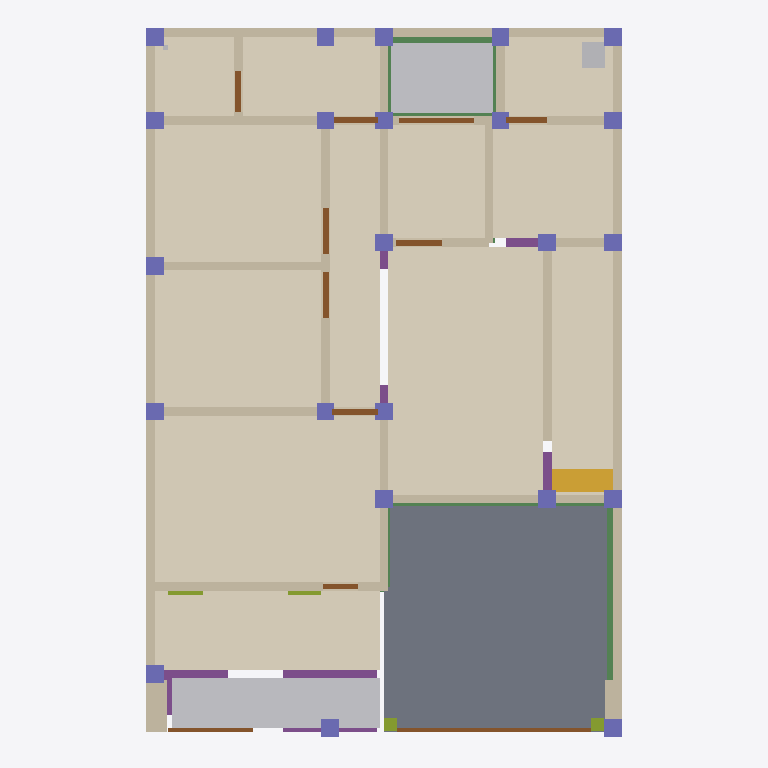
Plan cut of the same IFC building model at storey '00 Fondasi' (level -1.05 m, cut at 0.35 m), seen from above with north up, elements coloured by IFC class: 23 columns (violet), 22 walls (beige), 12 coverings (cream), 11 doors (brown), 8 beams (green), 6 footings (purple), 4 members (olive), 3 other elements (light grey), 1 slab (grey), 1 stair (yellow). Cut surfaces are drawn darker.
Extent 8.2 m × 12.2 m × 11.6 m (x, y, z). Storeys (5): 00 Fondasi at -1.05 m; 01 Lantai 1 at 0.30 m; 02 Lantai 2 at 3.60 m; 03 Dak at 6.60 m; 04 Atap at 7.65 m. Elements (489): 105 IfcBeam, 45 IfcWall, 44 IfcCovering, 41 IfcColumn, 39 IfcLightFixture, 36 IfcMember, 31 IfcOutlet, 29 IfcSlab, 23 IfcFooting, 23 IfcSwitchingDevice, 19 IfcDoor, 13 IfcWindow.

HEADER;
FILE_DESCRIPTION(('ViewDefinition[DesignTransferView]'),'2;1');
FILE_NAME('/dev/null','2026-11-21T10:47:19+08:00',(''),(''),'IfcOpenShell 0.9.0.post1','IfcOpenShell 0.9.0.post1','Nobody');
FILE_SCHEMA(('IFC4'));
ENDSEC;
DATA;
#1=IFCPROJECT('1l1XyOLH5E$Rr1E7yfkCBD',$,'GE/PNW/2026/11/015 Rumah Tinggal 2 Lantai Bpk. Rozi',$,$,$,$,(#11),#6);
#13=IFCSITE('2ByvBjEDLDzvoezwCExsTn',$,'Kejapanan, Gempol, Pasuruan',$,$,#52,$,$,$,$,$,$,$,$);
#14=IFCBUILDING('0y3Dlhj1bAhBUSMaIKJGiD',$,'Rumah Rozi 8x12',$,$,#57,$,$,$,$,$,$);
#17=IFCBUILDINGSTOREY('1nyUqredb9mf_rQ8$YfqOL',$,'00 Fondasi',$,$,#23,$,$,$,-1.05);
#24=IFCBUILDINGSTOREY('1E6QqeCh5FCQprft7P5E9g',$,'01 Lantai 1',$,$,#29,$,$,$,0.3);
#30=IFCBUILDINGSTOREY('1yofx_iav6OQDwOIZk3Jpg',$,'02 Lantai 2',$,$,#35,$,$,$,3.6);
#36=IFCBUILDINGSTOREY('0aPUqFRxz39OsAoS4rGDtr',$,'03 Dak',$,$,#41,$,$,$,6.6);
#42=IFCBUILDINGSTOREY('3hxEFWNaP7A9WqTKdIy5Gc',$,'04 Atap',$,$,#47,$,$,$,7.6499999999999995);
#11367=IFCSLAB('3EzQcS5Ej0j80qX4zYKEQ2',$,'Rabat beton carport t=100',$,'Rabat beton f''c 17 + wiremesh M6',#11379,#11374,'SLA-029',.BASESLAB.);
#11835=IFCCOVERING('3xUrum7Rv5y9_kncGFr1cR',$,'Lantai R. Keluarga',$,'Lantai granit 60x60',#11847,#11842,'COV-012',.FLOORING.);
#11459=IFCCOVERING('0vZ6lJs_LAAh1DpwH9SKM1',$,'Lantai R. Tamu',$,'Lantai granit 60x60',#11471,#11466,'COV-004',.FLOORING.);
#11553=IFCCOVERING('2HfZte4Ej8lwC_qNxhQ0jT',$,'Lantai Kamar 1',$,'Lantai granit 60x60',#11565,#11560,'COV-006',.FLOORING.);
#11647=IFCCOVERING('1ZprcZNK5ACQ9Bl9krn65p',$,'Lantai Kamar 2',$,'Lantai granit 60x60',#11659,#11654,'COV-008',.FLOORING.);
#11272=IFCCOVERING('2acLA1XiXC$R7JzbzMvo3T',$,'Lantai Teras',$,'Lantai keramik 40x40 motif kayu (teras & balkon)',#11284,#11279,'COV-001',.FLOORING.);
#11741=IFCCOVERING('2IlHluBT9EMfkLFvOJ17Ba',$,'Lantai Selasar',$,'Lantai granit 60x60',#11753,#11748,'COV-010',.FLOORING.);
#11929=IFCCOVERING('2sl19eJ6XCqfhs42hCtC2o',$,'Lantai Bawah tangga',$,'Lantai granit 60x60',#11941,#11936,'COV-014',.FLOORING.);
#12085=IFCCOVERING('3OmM9huW1DKQNgLYhOymuv',$,'Lantai Dapur',$,'Lantai granit 60x60',#12097,#12092,'COV-017',.FLOORING.);
#11991=IFCCOVERING('3H5EKzRB528P35JiNDJFaw',$,'Lantai Musholla',$,'Lantai granit 60x60',#12003,#11998,'COV-015',.FLOORING.);
#12272=IFCCOVERING('3tTKZSPWr6DBTtSed4a4qm',$,'Lantai Cuci jemur',$,'Lantai keramik 30x30 unpolished (KM, cuci, gudang)',#12284,#12279,'COV-021',.FLOORING.);
#12514=IFCGEOGRAPHICELEMENT('1tJ2Oe7gLCffIhyGSV50XK',$,'Taman Taman depan',$,'Tanah subur + tanaman',#12526,#12521,'GEO-002',.TERRAIN.);
#12421=IFCCOVERING('0BPes4XnPFtQlSDCU7BLEO',$,'Lantai Toilet Lt.1',$,'Lantai keramik 30x30 unpolished (KM, cuci, gudang)',#12433,#12428,'COV-023',.FLOORING.);
#12365=IFCGEOGRAPHICELEMENT('3046Orq$1EjO6KmOqt$Zpy',$,'Taman Taman dalam',$,'Tanah subur + tanaman',#12377,#12372,'GEO-001',.TERRAIN.);
#12179=IFCCOVERING('20JVUbc15Ewwy9QpZwbzKT',$,'Lantai Gudang',$,'Lantai keramik 30x30 unpolished (KM, cuci, gudang)',#12191,#12186,'COV-019',.FLOORING.);
#6781=IFCWALL('0HJ87Oowr0WfG_e5nEXhw1',$,'Dinding bata Lt.1 as y=0.0 (2.50-12.00)',$,'Bata merah 1/2 batu plester-aci',#6793,#6788,'WAL-005',.SOLIDWALL.);
#7132=IFCWALL('3JQ$pMPfL7jvKLgf1H0m5w',$,'Dinding bata Lt.1 as y=8.0 (4.00-12.00)',$,'Bata merah 1/2 batu plester-aci',#7144,#7139,'WAL-007',.SOLIDWALL.);
#6987=IFCWALL('1Ks2AHNkb1s9Gdrlzi$7yv',$,'Dinding bata Lt.1 as x=12.0 (0.00-8.00)',$,'Bata merah 1/2 batu plester-aci',#6999,#6994,'WAL-006',.SOLIDWALL.);
#7894=IFCWALL('2gMW2B98j3fgCoRC$ACd5d',$,'Dinding bata Lt.1 as x=10.5 (0.00-8.00)',$,'Bata merah 1/2 batu plester-aci',#7906,#7901,'WAL-016',.SOLIDWALL.);
#7231=IFCWALL('2rmel3nnH9cB_Op2Z7tv46',$,'Dinding bata Lt.1 as x=2.5 (0.00-4.00)',$,'Bata merah 1/2 batu plester-aci',#7243,#7238,'WAL-010',.SOLIDWALL.);
#7618=IFCWALL('0XG50Ezxf2HxSTHiZXQoTi',$,'Dinding bata Lt.1 as y=3.0 (5.50-10.50)',$,'Bata merah 1/2 batu plester-aci',#7630,#7625,'WAL-013',.SOLIDWALL.);
#7198=IFCWALL('37Z_Bj88f6ug7n3o1itN8V',$,'Dinding bata Lt.1 as y=8.0 (0.00-4.00)',$,'Bata merah 1/2 batu plester-aci',#7210,#7205,'WAL-009',.SOLIDWALL.);
#8474=IFCWALL('0Ajv2TmiLCsRfv4AfhJ9tq',$,'Dinding bata Lt.1 as y=6.8 (5.00-8.40)',$,'Bata merah 1/2 batu plester-aci',#8486,#8481,'WAL-023',.SOLIDWALL.);
#7528=IFCWALL('0R4llrfZj67Q3Y4hE7wxvt',$,'Dinding bata Lt.1 as x=4.0 (4.00-8.00)',$,'Bata merah 1/2 batu plester-aci',#7540,#7535,'WAL-012',.SOLIDWALL.);
#7769=IFCWALL('3egYqXCt9FLwZhyej8u0xA',$,'Dinding bata Lt.1 as x=5.5 (0.00-4.00)',$,'Bata merah 1/2 batu plester-aci',#7781,#7776,'WAL-014',.SOLIDWALL.);
#6442=IFCSTAIR('1NYUdXRgP0UfNC429aiR6l',$,'Tangga beton lurus 20 x 165/220, pelat 200',$,'TG t=200 D13-200',#6454,#6449,'STA-001',.STRAIGHT_RUN_STAIR.);
#7861=IFCWALL('1KwTQQIJH6dBfCJ2L3dfV5',$,'Dinding bata Lt.1 as x=8.0 (0.00-3.00)',$,'Bata merah 1/2 batu plester-aci',#7873,#7868,'WAL-015',.SOLIDWALL.);
#7438=IFCWALL('3XmbVvVNPFvx_LcVEmRP6v',$,'Dinding bata Lt.1 as y=4.0 (2.50-5.50)',$,'Bata merah 1/2 batu plester-aci',#7450,#7445,'WAL-011',.SOLIDWALL.);
#7165=IFCWALL('3hNAhLIQ18SPZfHQI5ncGr',$,'Dinding bata Lt.1 as y=0.0 (0.00-2.50)',$,'Bata merah 1/2 batu plester-aci',#7177,#7172,'WAL-008',.SOLIDWALL.);
#67=IFCFOOTING('2tObug2ffFcB2Ypev4OP4O',$,'Fondasi telapak F1 1.6x1.6x0.25 kolom (3, 0)',$,'F1',#80,#74,'FOO-001',.PAD_FOOTING.);
#1897=IFCBEAM('0S3zbgebf1zedqqSShm2Z8',$,'Sloof S1 250x350 as y=8.0 (0.15-3.85)',$,'Sloof S1 250x350',#1909,#1904,'BEA-010',.BEAM.);
#8441=IFCWALL('1FfiSxgnjETBzKRXdUuxRr',$,'Dinding bata Lt.1 as y=5.8 (8.40-10.50)',$,'Bata merah 1/2 batu plester-aci',#8453,#8448,'WAL-022',.SOLIDWALL.);
#8408=IFCWALL('3bQs0Nmez3nfu_NuCPmXDw',$,'Dinding bata Lt.1 as y=4.0 (8.40-10.50)',$,'Bata merah 1/2 batu plester-aci',#8420,#8415,'WAL-021',.SOLIDWALL.);
#16741=IFCDOOR('0XLCm5j1TDx9CLFTkSbzwG',$,'Gerbang carport besi hitam + panel kayu 3,33 x 1,33',$,$,#16753,#16748,'DOO-018',$,$,.GATE.,$,$);
#204=IFCFOOTING('15QYMNmJXCUwTUZDJhHBsD',$,'Fondasi telapak F2 1.4x1.4x0.25 kolom (0, 1)',$,'F2',#216,#211,'FOO-003',.PAD_FOOTING.);
#9911=IFCWALL('3d2TDBpKf2JR6YQmJ2cOVg',$,'Sirip fasad kiri',$,'Sirip fasad pasangan bata',#9923,#9918,'WAL-043',.SOLIDWALL.);
#1829=IFCBEAM('1wrONQzu56Ggp81JhyMMsV',$,'Sloof S1 250x350 as x=12.0 (4.15-5.85)',$,'Sloof S1 250x350',#1841,#1836,'BEA-008',.BEAM.);
#8283=IFCWALL('11KFB$jI12KQaErnylxl1j',$,'Dinding bata Lt.1 as y=6.0 (10.50-12.00)',$,'Bata merah 1/2 batu plester-aci',#8295,#8290,'WAL-019',.SOLIDWALL.);
#13501=IFCSANITARYTERMINAL('09kUq6NX17KuArvpFhfr9j',$,'Kloset duduk Lt.1',$,$,#13513,#13508,'SAN-001',.TOILETPAN.);
#8316=IFCWALL('3HZumI1jr1ruSSGR0a3Jvz',$,'Dinding bata Lt.1 as x=8.4 (4.00-5.80)',$,'Bata merah 1/2 batu plester-aci',#8328,#8323,'WAL-020',.SOLIDWALL.);
#8193=IFCWALL('1NR14FSwzEoR3JJFzweKb_',$,'Dinding bata Lt.1 as y=4.0 (10.50-12.00)',$,'Bata merah 1/2 batu plester-aci',#8205,#8200,'WAL-018',.SOLIDWALL.);
#8101=IFCWALL('2QzOJXgtf9$Q5AM_k2yn8s',$,'Dinding bata Lt.1 as y=1.5 (10.50-12.00)',$,'Bata merah 1/2 batu plester-aci',#8113,#8108,'WAL-017',.SOLIDWALL.);
#2203=IFCBEAM('2706i2enz4Xe1TCOiOPQ6v',$,'Sloof S1 250x350 as x=4.0 (4.15-6.65)',$,'Sloof S1 250x350',#2215,#2210,'BEA-019',.BEAM.);
#8507=IFCWALL('1SgHVZmkz2M8MobjQfBGuq',$,'Dinding bata Lt.1 as x=8.4 (6.80-8.00)',$,'Bata merah 1/2 batu plester-aci',#8519,#8514,'WAL-024',.SOLIDWALL.);
#7998=IFCDOOR('1GIZnxcEf1TwFYwJaLbfZr',$,'PJ 129x220 Lt.1 as x=10.5',$,'Aluminium hitam + kaca 6 mm',#8010,#8005,'DOO-006',$,$,.DOOR.,$,$);
#336=IFCFOOTING('1HGLqv7sjDDg52w49Tx6T1',$,'Fondasi telapak F1 1.6x1.6x0.25 kolom (6.8, 4)',$,'F1',#348,#343,'FOO-005',.PAD_FOOTING.);
#16775=IFCDOOR('1NgphPDVr6PgMF7BiOGlkh',$,'Pintu pagar orang besi hitam + panel kayu 1,45 x 1,30',$,$,#16787,#16782,'DOO-019',$,$,.GATE.,$,$);
#2747=IFCCOLUMN('1rid7H7Ov2QusylbdAClmI',$,'Kolom K1A 300x300 8D19 (3, 0) Lantai 1',$,'K1A 300x300 8D19',#2759,#2754,'COL-001',.COLUMN.);
#2814=IFCCOLUMN('1JHZCnmAj5eQFFx0ufkNXX',$,'Kolom K1 300x300 8D13 (8, 0) Lantai 1',$,'K1 300x300 8D13',#2826,#2821,'COL-003',.COLUMN.);
#2880=IFCCOLUMN('1QW$yT5O92wA7SCtNvf50B',$,'Kolom K1 300x300 8D13 (0, 1) Lantai 1',$,'K1 300x300 8D13',#2892,#2887,'COL-005',.COLUMN.);
#2946=IFCCOLUMN('3eFeAjCPH3SeC4smGEcyfF',$,'Kolom K1 300x300 8D13 (4, 4) Lantai 1',$,'K1 300x300 8D13',#2958,#2953,'COL-007',.COLUMN.);
#2979=IFCCOLUMN('2Wh$QXv8z2mPj0HBaE4Xpf',$,'Kolom K1 300x300 8D13 (6.8, 4) Lantai 1',$,'K1 300x300 8D13',#2991,#2986,'COL-008',.COLUMN.);
#3045=IFCCOLUMN('39Ekz7aX96WeLbaVir9GjI',$,'Kolom K1 300x300 8D13 (8, 4) Lantai 1',$,'K1 300x300 8D13',#3057,#3052,'COL-010',.COLUMN.);
#3276=IFCCOLUMN('38DbBBOPHBePex13MSx$CE',$,'Kolom K1 300x300 8D13 (0, 8) Lantai 1',$,'K1 300x300 8D13',#3288,#3283,'COL-017',.COLUMN.);
#3804=IFCCOLUMN('0gw43udcn7p8WuhnsXucTU',$,'Kolom K1 300x300 8D13 (0, 12) Lantai 1',$,'K1 300x300 8D13',#3816,#3811,'COL-033',.COLUMN.);
#3936=IFCCOLUMN('1858dQsmn1UONjITE4pTya',$,'Kolom K1 300x300 8D13 (4, 12) Lantai 1',$,'K1 300x300 8D13',#3948,#3943,'COL-037',.COLUMN.);
#4035=IFCCOLUMN('0NFX4AwzHC18d$8qR7B95v',$,'Kolom K1 300x300 8D13 (8, 12) Lantai 1',$,'K1 300x300 8D13',#4047,#4042,'COL-040',.COLUMN.);
#9944=IFCWALL('2tXvUroYXA6PTaFknMedJr',$,'Sirip fasad kanan',$,'Sirip fasad pasangan bata',#9956,#9951,'WAL-044',.SOLIDWALL.);
#3111=IFCCOLUMN('38xB85Z9T87fAcLjIyrL_c',$,'Kolom K1 300x300 8D13 (0, 5.5) Lantai 1',$,'K1 300x300 8D13',#3123,#3118,'COL-012',.COLUMN.);
#3342=IFCCOLUMN('30_gL5k45FKxfMJbcVrdoV',$,'Kolom K1 300x300 8D13 (4, 8.4) Lantai 1',$,'K1 300x300 8D13',#3354,#3349,'COL-019',.COLUMN.);
#3375=IFCCOLUMN('3$Psby9lD4m83nnBQ14e3l',$,'Kolom K1 300x300 8D13 (6.8, 8.4) Lantai 1',$,'K1 300x300 8D13',#3387,#3382,'COL-020',.COLUMN.);
#3441=IFCCOLUMN('3VZ5S5TPbFk830LGxbb33U',$,'Kolom K1 300x300 8D13 (8, 8.4) Lantai 1',$,'K1 300x300 8D13',#3453,#3448,'COL-022',.COLUMN.);
#3507=IFCCOLUMN('1bR$R0iMzCJgSvBGqsmm4S',$,'Kolom K1 300x300 8D13 (0, 10.5) Lantai 1',$,'K1 300x300 8D13',#3519,#3514,'COL-024',.COLUMN.);
#3738=IFCCOLUMN('21aw2zhVXEpeYd8ElWZXJo',$,'Kolom K1 300x300 8D13 (8, 10.5) Lantai 1',$,'K1 300x300 8D13',#3750,#3745,'COL-031',.COLUMN.);
#3870=IFCCOLUMN('1nPLAJm_90QOdF3z2a9xty',$,'Kolom K1A 300x300 8D19 (3, 12) Lantai 1',$,'K1A 300x300 8D19',#3882,#3877,'COL-035',.COLUMN.);
#3969=IFCCOLUMN('0v$VZ0EnjE29YPGnwUPBWl',$,'Kolom K1 300x300 8D13 (6, 12) Lantai 1',$,'K1 300x300 8D13',#3981,#3976,'COL-038',.COLUMN.);
#2475=IFCBEAM('3f16QzqMzEhhcGBvNIgMEQ',$,'Sloof S1 250x350 as x=10.5 (4.15-5.85)',$,'Sloof S1 250x350',#2487,#2482,'BEA-027',.BEAM.);
#3573=IFCCOLUMN('0U_nKxxVjDKRrc_nVNTpsb',$,'Kolom K1A 300x300 8D19 (3, 10.5) Lantai 1',$,'K1A 300x300 8D19',#3585,#3580,'COL-026',.COLUMN.);
#798=IFCFOOTING('2oEXZacDv2mA_JUhBAtB9a',$,'Fondasi telapak F2 1.4x1.4x0.25 kolom (6.8, 8.4)',$,'F2',#810,#805,'FOO-012',.PAD_FOOTING.);
#3243=IFCCOLUMN('1YDVKGXaX5uQJVxAArrdSE',$,'Kolom K1 300x300 8D13 (4, 5.5) Lantai 1',$,'K1 300x300 8D13',#3255,#3250,'COL-016',.COLUMN.);
#3639=IFCCOLUMN('1Fg9pPXWv0UAOHmkUqqh45',$,'Kolom K1 300x300 8D13 (4, 10.5) Lantai 1',$,'K1 300x300 8D13',#3651,#3646,'COL-028',.COLUMN.);
#3177=IFCCOLUMN('3Hs1LOjHLEsB9NtQRFpb7i',$,'Kolom K1A 300x300 8D19 (3, 5.5) Lantai 1',$,'K1A 300x300 8D19',#3189,#3184,'COL-014',.COLUMN.);
#7663=IFCDOOR('3dkXGwr8X69xiXNzhODQys',$,'P 80x220 Lt.1 as y=3.0',$,'Pintu panel kayu',#7675,#7670,'DOO-002',$,$,.DOOR.,$,$);
#7722=IFCDOOR('1tzGvfSMP18hVVxD1pT404',$,'P 80x220 Lt.1 as y=3.0',$,'Pintu panel kayu',#7734,#7729,'DOO-003',$,$,.DOOR.,$,$);
#7814=IFCDOOR('2LUpuAbxb7d9eXwD9uSGu5',$,'P 79x220 Lt.1 as x=5.5',$,'Pintu panel kayu',#7826,#7821,'DOO-004',$,$,.DOOR.,$,$);
#8361=IFCDOOR('2gsD10BrD29ROxjZOZae4N',$,'P 79x220 Lt.1 as x=8.4',$,'Pintu panel kayu',#8373,#8368,'DOO-009',$,$,.DOOR.,$,$);
#3672=IFCCOLUMN('36IdQ1BnH54ffU2lZq7nGt',$,'Kolom K1 300x300 8D13 (6, 10.5) Lantai 1',$,'K1 300x300 8D13',#3684,#3679,'COL-029',.COLUMN.);
#7939=IFCDOOR('18dRyh0SfFyex6ppweeHwZ',$,'P 75x220 Lt.1 as x=10.5',$,'Pintu panel kayu',#7951,#7946,'DOO-005',$,$,.DOOR.,$,$);
#8054=IFCDOOR('11a1WoqHf7XeUsUGaJ1caJ',$,'P 70x220 Lt.1 as x=10.5',$,'Pintu panel kayu',#8066,#8061,'DOO-007',$,$,.DOOR.,$,$);
#8146=IFCDOOR('0f3nZXmV1FWu6kCkR1QeuK',$,'P 69x220 Lt.1 as y=1.5',$,'Pintu panel kayu',#8158,#8153,'DOO-008',$,$,.DOOR.,$,$);
#2169=IFCBEAM('0RjQ0ZACD2PQuGCByZhhbp',$,'Sloof S1 250x350 as y=4.0 (10.65-11.85)',$,'Sloof S1 250x350',#2181,#2176,'BEA-018',.BEAM.);
#2577=IFCBEAM('0SU6aA5Sz7nxKDK9ef_Uhe',$,'Sloof S1 250x350 as y=6.0 (10.65-11.85)',$,'Sloof S1 250x350',#2589,#2584,'BEA-030',.BEAM.);
#7333=IFCDOOR('3r02lF7wX1qxEsG4uPKMo7',$,'P 59x250 Lt.1 as x=2.5',$,'Pintu panel kayu',#7345,#7340,'DOO-001',$,$,.DOOR.,$,$);
#10632=IFCMEMBER('1Cf1KAmrPBZgSv6Ed9sstm',$,'Pergola - tiang kayu kiri',$,'Kayu kelas II finishing',#10644,#10639,'MEM-022',.MEMBER.);
#10663=IFCMEMBER('0UktarWhfEE8qxK37rmQkx',$,'Pergola - tiang kayu kanan',$,'Kayu kelas II finishing',#10675,#10670,'MEM-023',.MEMBER.);
#2067=IFCBEAM('1RjKqoe8j05ek4Vt3A_tgF',$,'Sloof S2 200x300 as y=4.0 (2.50-3.85)',$,'Sloof S2 200x300',#2079,#2074,'BEA-015',.BEAM.);
#600=IFCFOOTING('34TbibvHLFjRxhzOctQhQb',$,'Fondasi telapak F4 0.9x0.9x0.25 kolom (4, 5.5)',$,'F4',#612,#607,'FOO-009',.PAD_FOOTING.);
#732=IFCFOOTING('2vmqM2y5PE_vLhL2fUyAaP',$,'Fondasi telapak F4 0.9x0.9x0.25 kolom (4, 8.4)',$,'F4',#744,#739,'FOO-011',.PAD_FOOTING.);
#2237=IFCBEAM('3xhYYvnXXFfOCr2NYoQkJU',$,'Sloof S1 250x350 as x=4.0 (6.95-7.85)',$,'Sloof S1 250x350',#2249,#2244,'BEA-020',.BEAM.);
#11035=IFCMEMBER('29WSOcs5nFOwjTsO1fE_Sr',$,'Panel papan kayu Lt.1',$,'Kayu kelas II finishing',#11047,#11042,'MEM-035',.MEMBER.);
#11066=IFCMEMBER('0nXX1nK_vDrep8ALPSNE6u',$,'Panel papan kayu Lt.1',$,'Kayu kelas II finishing',#11078,#11073,'MEM-036',.MEMBER.);
ENDSEC;
